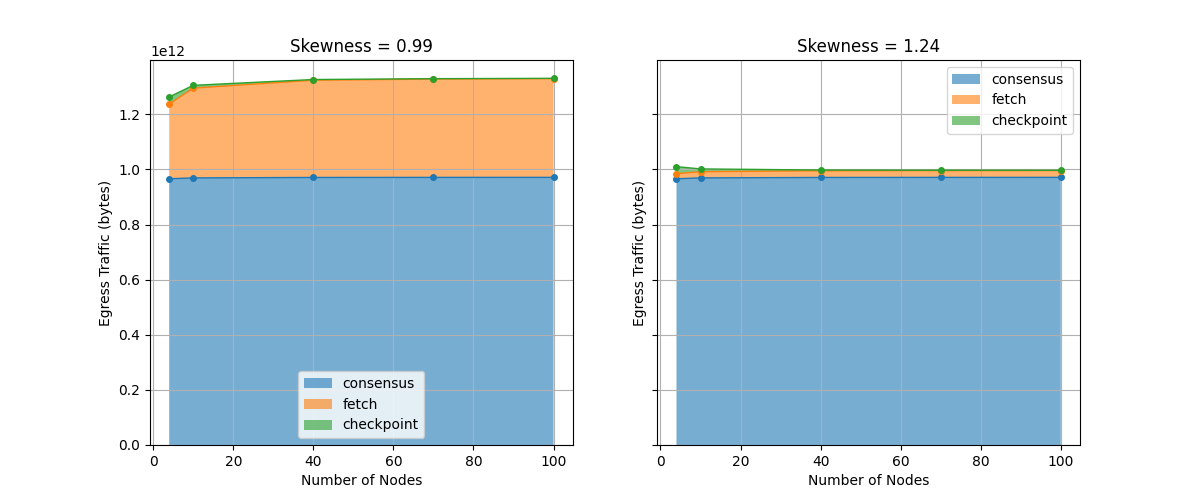

The data file committed next to this chart (first rows):
skewness, num_nodes, consensus, fetch, checkpoint
1.24, 4, 966051351296, 18698933616, 25400000000
1.24, 4, 966052997288, 18682041576, 25400000000
1.24, 4, 966055327184, 18689385144, 25400000000
1.24, 4, 966051032420, 18708702120, 25400000000
1.24, 10, 969263140968, 22450648824, 10160000000
1.24, 10, 969265475748, 22427366688, 10160000000
1.24, 10, 969265844064, 22405294728, 10160000000
1.24, 10, 969261347520, 22422746016, 10160000000
1.24, 10, 969263628372, 22419115488, 10160000000
1.24, 10, 969268943268, 22403768256, 10160000000
1.24, 10, 969265849428, 22419940608, 10160000000
1.24, 10, 969266005920, 22448104704, 10160000000
1.24, 10, 969264030240, 22485826440, 10160000000
1.24, 10, 969265659312, 22412129472, 10160000000
1.24, 40, 970870090600, 24266577504, 2540000000
1.24, 40, 970863007264, 24317707440, 2540000000
1.24, 40, 970861602952, 24237675384, 2540000000
1.24, 40, 970861143376, 24281952240, 2540000000
1.24, 40, 970868312200, 24267471384, 2540000000
1.24, 40, 970860767260, 24335644632, 2540000000
1.24, 40, 970866454396, 24296135136, 2540000000
1.24, 40, 970874565460, 24329447064, 2540000000
1.24, 40, 970867313176, 24334393200, 2540000000
1.24, 40, 970869696388, 24276946512, 2540000000
1.24, 40, 970870647988, 24284574288, 2540000000
1.24, 40, 970857073336, 24225637800, 2540000000
1.24, 40, 970862169700, 24284455104, 2540000000
1.24, 40, 970863889288, 24290712264, 2540000000
1.24, 40, 970858156600, 24270153024, 2540000000
1.24, 40, 970866628804, 24271106496, 2540000000
1.24, 40, 970868728876, 24296313912, 2540000000
1.24, 40, 970852174468, 24321700104, 2540000000
1.24, 40, 970869444604, 24309424152, 2540000000
1.24, 40, 970867552480, 24316992336, 2540000000
1.24, 40, 970863142360, 24339994848, 2540000000
1.24, 40, 970865992324, 24322891944, 2540000000
1.24, 40, 970861749904, 24229392096, 2540000000
1.24, 40, 970877042428, 24335942592, 2540000000
1.24, 40, 970848925300, 24233503944, 2540000000
1.24, 40, 970869147424, 24206270400, 2540000000
1.24, 40, 970868529976, 24288745728, 2540000000
1.24, 40, 970863716908, 24371638200, 2540000000
1.24, 40, 970852288660, 24457212312, 2540000000
1.24, 40, 970860708916, 24302273112, 2540000000
1.24, 40, 970857646636, 24347205480, 2540000000
1.24, 40, 970856285536, 24297148200, 2540000000
1.24, 40, 970861147120, 24243217440, 2540000000
1.24, 40, 970853757868, 24291784920, 2540000000
1.24, 40, 970865255380, 24301260048, 2540000000
1.24, 40, 970859551240, 24321700104, 2540000000
1.24, 40, 970877843800, 24288984096, 2540000000
1.24, 40, 970856019712, 24215805120, 2540000000
1.24, 40, 970863173092, 24307517208, 2540000000
1.24, 40, 970860214396, 24255135840, 2540000000
1.24, 70, 971117894488, 25870587864, 1524000000
1.24, 70, 971109614764, 25865843424, 1524000000
1.24, 70, 971096285068, 25928997192, 1524000000
1.24, 70, 971104119328, 25774012152, 1524000000
1.24, 70, 971107774672, 25711069248, 1524000000
1.24, 70, 971099352808, 25873012800, 1524000000
... 388 more rows
